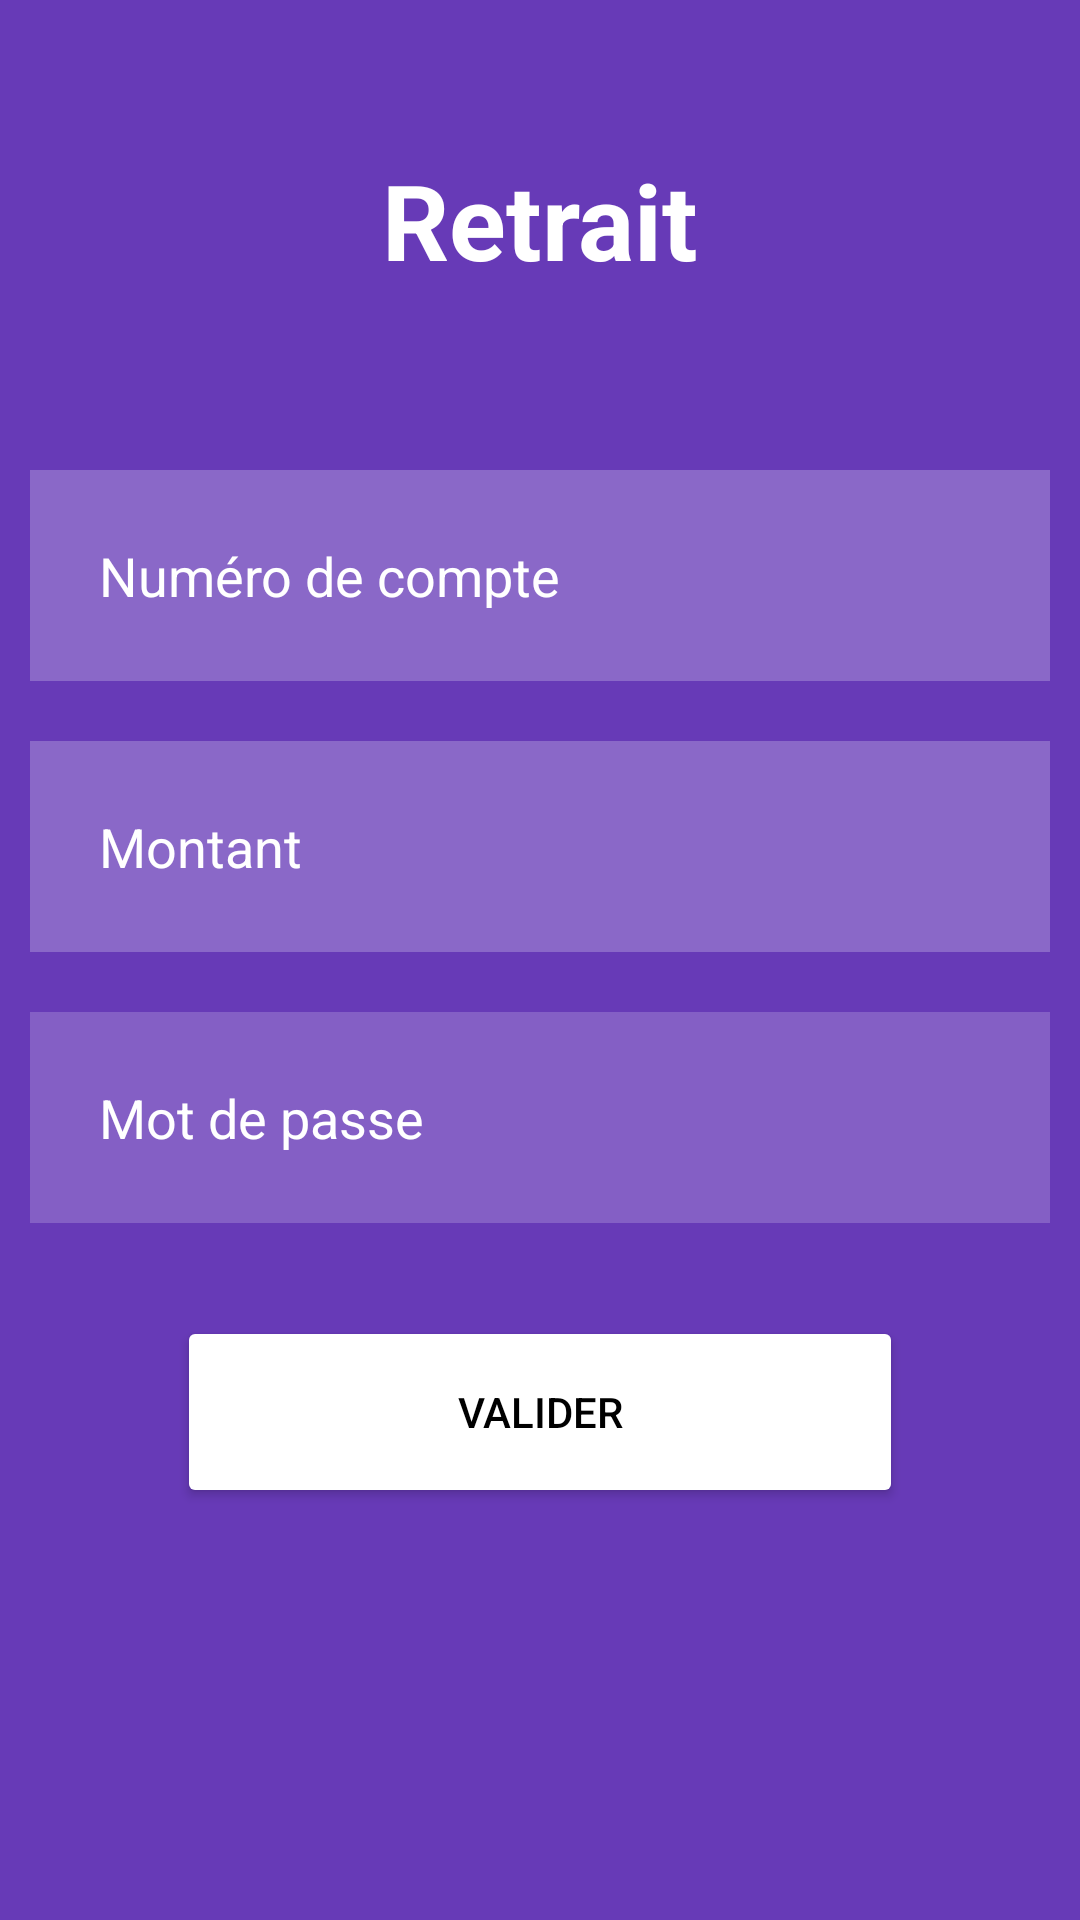

Reconstruct the res/layout file that produces this screen, plus the resources it refers to.
<!-- AndroidManifest.xml: application theme Theme.Banque2021 -->
<!-- res/layout/activity_retrait.xml -->
<?xml version="1.0" encoding="utf-8"?>
<RelativeLayout xmlns:android="http://schemas.android.com/apk/res/android"
    android:layout_width="match_parent"
    android:layout_height="match_parent"
    xmlns:tools="http://schemas.android.com/tools"
    android:background="#9C27B0"
    android:backgroundTint="#673AB7"
    tools:context=".Retrait">

    <TextView
        android:layout_width="match_parent"
        android:layout_height="wrap_content"
        android:id="@+id/retrait"
        android:text="Retrait"
        android:textColor="#FFF"
        android:textSize="35dp"
        android:textStyle="bold"
        android:layout_margin="50dp"
        android:gravity="center" />

    <EditText
        android:id="@+id/numerocompte"
        android:layout_width="match_parent"
        android:layout_height="wrap_content"
        android:layout_below="@+id/retrait"
        android:layout_marginStart="10dp"
        android:layout_marginTop="10dp"
        android:layout_marginEnd="10dp"
        android:layout_marginBottom="10dp"
        android:background="#3Bffffff"
        android:hint="Numéro de compte"
        android:inputType="number"
        android:padding="23dp"
        android:textColor="#ffffff"
        android:textColorHint="#ffffff" />

    <EditText
        android:id="@+id/montant"
        android:layout_width="match_parent"
        android:layout_height="wrap_content"
        android:layout_below="@+id/numerocompte"
        android:layout_marginStart="10dp"
        android:layout_marginTop="10dp"
        android:layout_marginEnd="10dp"
        android:layout_marginBottom="10dp"
        android:background="#3Bffffff"
        android:hint="Montant"
        android:inputType="number"
        android:padding="23dp"
        android:textColor="#ffffff"
        android:textColorHint="#ffffff" />

    <EditText
        android:id="@+id/password"
        android:layout_width="match_parent"
        android:layout_height="wrap_content"
        android:layout_below="@+id/montant"
        android:layout_marginStart="10dp"
        android:layout_marginTop="10dp"
        android:layout_marginEnd="10dp"
        android:layout_marginBottom="10dp"
        android:background="#30ffffff"
        android:drawableLeft="@drawable/ic_baseline_lock_24"
        android:drawablePadding="20dp"
        android:hint="Mot de passe"
        android:inputType="textVisiblePassword"
        android:padding="23dp"
        android:textColor="#ffffff"
        android:textColorHint="#ffffff" />


    <Button
        android:id="@+id/soldebtn"
        android:layout_width="242dp"
        android:layout_height="64dp"
        android:layout_below="@id/password"
        android:layout_centerHorizontal="true"
        android:layout_marginStart="10dp"
        android:layout_marginTop="21dp"
        android:layout_marginEnd="10dp"
        android:layout_marginBottom="10dp"
        android:backgroundTint="#ffffff"
        android:text="VALIDER"
        android:textColor="@color/black" />

</RelativeLayout>
<!-- resources referenced by this layout -->
<resources>
  <style name="Theme.Banque2021" parent="Theme.MaterialComponents.DayNight.DarkActionBar">
          
          <item name="colorPrimary">@color/purple_500</item>
          <item name="colorPrimaryVariant">@color/purple_700</item>
          <item name="colorOnPrimary">@color/white</item>
          
          <item name="colorSecondary">@color/teal_200</item>
          <item name="colorSecondaryVariant">@color/teal_700</item>
          <item name="colorOnSecondary">@color/black</item>
          
          <item name="android:statusBarColor" tools:targetApi="l">?attr/colorPrimaryVariant</item>
          
      </style>
  <!-- not gathered from this repository: default colours our renderer supplied (Android Studio template values) -->
  <color name="purple_500">#FF6200EE</color>
  <color name="purple_700">#FF3700B3</color>
  <color name="teal_200">#FF03DAC5</color>
  <color name="teal_700">#FF018786</color>
  <color name="black">#FF000000</color>
  <color name="white">#FFFFFFFF</color>
</resources>
